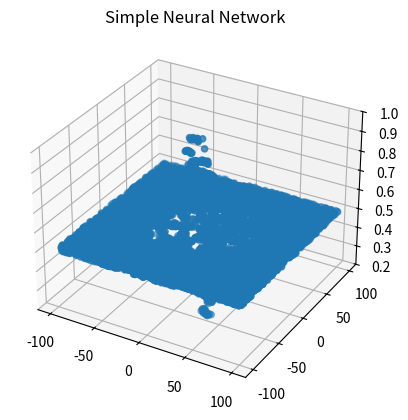
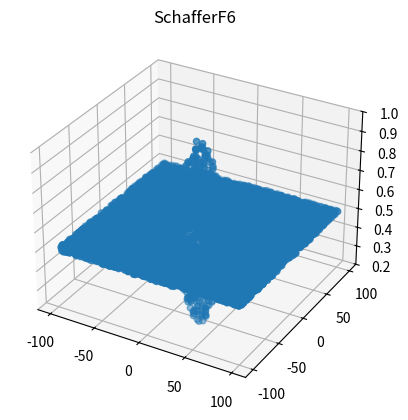

Write the Python code that produced these figures, in order.
# -*- coding: utf-8 -*-
"""
Created on Thu Aug  8 15:25:41 2019

@author: Gerry Dozier
"""
import os
import random
import sys
import math

import matplotlib.pyplot as plt
#import csv
#import numpy as np
from mpl_toolkits.mplot3d import Axes3D


class aGaussianKernel:
    def __init__(self, target, desired_output):
        self.target = target
        self.desired_output = desired_output     

    def fire_strength(self, q, sigma):
        sum_squared = 0.0
        for i in range(0,len(q)):
            sum_squared += math.pow((q[i] - self.target[i]),2.0)
        #print("FS Sum_Squared = " + str(sum_squared))
        return math.exp(-sum_squared/pow((2.0*sigma),2.0))
        
    def print_gaussian_kernel(self):
        print("Target = ", self.target, " Desired Output = " + str(self.desired_output))
    
        
        
class aSimpleNeuralNetwork:
    def __init__(self,dataset_file_name,num_of_inputs,num_of_outputs):
        self.dataset_file_name = dataset_file_name
        self.num_of_inputs = num_of_inputs
        self.num_of_outputs = num_of_outputs
        self.training_instance = []
        self.neuron = []
        self.sigma = 0
        self.tp = 0         # true positive
        self.tn = 0         # true negative
        self.fp = 0         # false positive
        self.fn = 0         # false negative
        
        with open(self.dataset_file_name, "r") as dataset_file:
            for line in dataset_file:
                line = line.strip().split(" ")
                self.training_instance.append([float(x) for x in line[0:]])
                
        for i in range(len(self.training_instance)):
            temp = aGaussianKernel(self.training_instance[i][:self.num_of_inputs],self.training_instance[i][self.num_of_inputs])
            self.neuron.append(temp)
    
    def set_sigma(self, sigma):
        self.sigma = sigma
        
    def distance_squared(self,x,y):
        dist_sqrd = 0
        for i in range(len(x)):
            dist_sqrd += (x[i] - y[i])**2
        return dist_sqrd    
    
    def train(self):
        dmax = 0
        dist_squared = 0
        for i in range(len(self.neuron)-1):
            for j in range((i+1),len(self.neuron)):
                dist_squared = self.distance_squared(self.neuron[i].target,self.neuron[j].target)
                if dmax < dist_squared:
                    dmax = dist_squared
        self.sigma = math.sqrt(dmax)
        print("dmax =", self.sigma)
                
    def check(self,query):
        sum_fire_strength = 0
        sum_fire_strength_x_desired_output = 0
        for i in range(len(self.neuron)):
            the_fire_strength = self.neuron[i].fire_strength(query,self.sigma)
            sum_fire_strength_x_desired_output += the_fire_strength * self.neuron[i].desired_output
            sum_fire_strength += the_fire_strength
        if (sum_fire_strength == 0.0):
            sum_fire_strength = 0.000000001               # to prevent divide by zero
        return sum_fire_strength_x_desired_output/sum_fire_strength
 
    def test_model(self,number_of_test_cases):
        for i in range(number_of_test_cases):
            test_case = []
            sum_squared_error = 0
            x = random.uniform(-100.0,100.0)
            y = random.uniform(-100.0,100.0)
            test_case.append(x)
            test_case.append(y)
            
            x2y2 = x**2 + y**2
            SchafferF6 = 0.5 + (math.sin(math.sqrt(x2y2))**2 - 0.5) / (1+0.001*x2y2)**2
            
            test_instance_result = self.check(test_case)
            sum_squared_error += (test_instance_result - SchafferF6)**2
            self.calculate_statistics(test_instance_result,SchafferF6)
        return (sum_squared_error/number_of_test_cases)
    
    def calculate_statistics(self, test_instance_result, SchafferF6):
       # print("in calculate", test_instance_result, " ", SchafferF6)
        if ((test_instance_result > 0.5) and (SchafferF6 > 0.5)):
            self.tp += 1
        if ((test_instance_result <= 0.5) and (SchafferF6 <= 0.5)):
            self.tn += 1
        if ((test_instance_result > 0.5) and (SchafferF6 <= 0.5)):
            self.fp += 1
        if ((test_instance_result <= 0.5) and (SchafferF6 > 0.5)):
            self.fn += 1
           
    def plot_model(self, number_of_test_cases, lb, ub):
        test_case_x = []
        test_case_y = []
        test_case_z = []
        
        schafferF6_x = []
        schafferF6_y = []
        schafferF6_z = []
        
        for i in range(number_of_test_cases):
            x = random.uniform(lb,ub)
            y = random.uniform(lb,ub)
            
            test_case_x.append(x)
            test_case_y.append(y)
            schafferF6_x.append(x)
            schafferF6_y.append(y)
            
            test_case = []
            test_case.append(x)
            test_case.append(y)
            #print("test case: ",test_case)
            test_case_z.append(self.check(test_case))
            
            x2y2 = x**2 + y**2
            SchafferF6 = 0.5 + (math.sin(math.sqrt(x2y2))**2 - 0.5) / (1+0.001*x2y2)**2
            schafferF6_z.append(SchafferF6)
            
        fig = plt.figure()
        ax1 = fig.add_subplot(1,1,1,projection='3d')
        ax1.scatter(test_case_x,test_case_y,test_case_z)
        plt.title("Simple Neural Network")
        ax1.set_zlim3d(0.2,1.0)
        plt.show()
        
        fig = plt.figure()
        ax2 = fig.add_subplot(1,1,1,projection='3d')
        ax2.scatter(schafferF6_x,schafferF6_y,schafferF6_z)
        plt.title("SchafferF6")
        ax2.set_zlim3d(0.2,1.0)
        plt.show()
            
    def print_training_set(self):
        print(self.training_instance)
        print(len(self.training_instance))
    
    def print_neurons(self):
        for i in range(len(self.neuron)):
            self.neuron[i].print_gaussian_kernel()

    def print_statistics(self):
        accuracy = (self.tp + self.tn)/(self.tp + self.tn + self.fp + self.fn)
        recall   = self.tp/(self.tp + self.fn + 0.00001)
        precision = self.tp/(self.tp + self.fp + 0.00001)
        f1        = (precision * recall)/(precision + recall + 0.00001)
        print("Accuracy:  ", accuracy)
        print("Recall:    ", recall)
        print("Precision: ", precision)
        print("F1:        ", f1)

class dataset_generator:
    def __init__(self,filename,lb,ub):
        self.filename = filename
        self.lb = lb
        self.ub = ub
    
    def generate_dataset(self,number_of_training_instances):
        dataset_file = open(self.filename, 'w')
        for i in range (number_of_training_instances):
            x = random.uniform(self.lb,self.ub)
            y = random.uniform(self.lb,self.ub)
            x2y2 = x**2 + y**2
            dataset_file.write(str(x) + " " + str(y) + " " + str(0.5 + (math.sin(math.sqrt(x2y2))**2 - 0.5) / (1+0.001*x2y2)**2) + "\n")
        dataset_file.close()

lower_bound = -100.0
upper_bound =  100.0

dg = dataset_generator('dataset.txt',lower_bound,upper_bound)
dg.generate_dataset(1000)

simple_neural_network = aSimpleNeuralNetwork("dataset.txt",2,1)

simple_neural_network.train()
simple_neural_network.set_sigma(0.5)

print("Model Test AMSE: ", simple_neural_network.test_model(1000))
simple_neural_network.print_statistics()

# normal check
#lower_bound2 = lower_bound
#upper_bound2 = upper_bound

# adversarial check
lower_bound2 = -100.0
upper_bound2 =  100.0

simple_neural_network.plot_model(10000,lower_bound2,upper_bound2)
